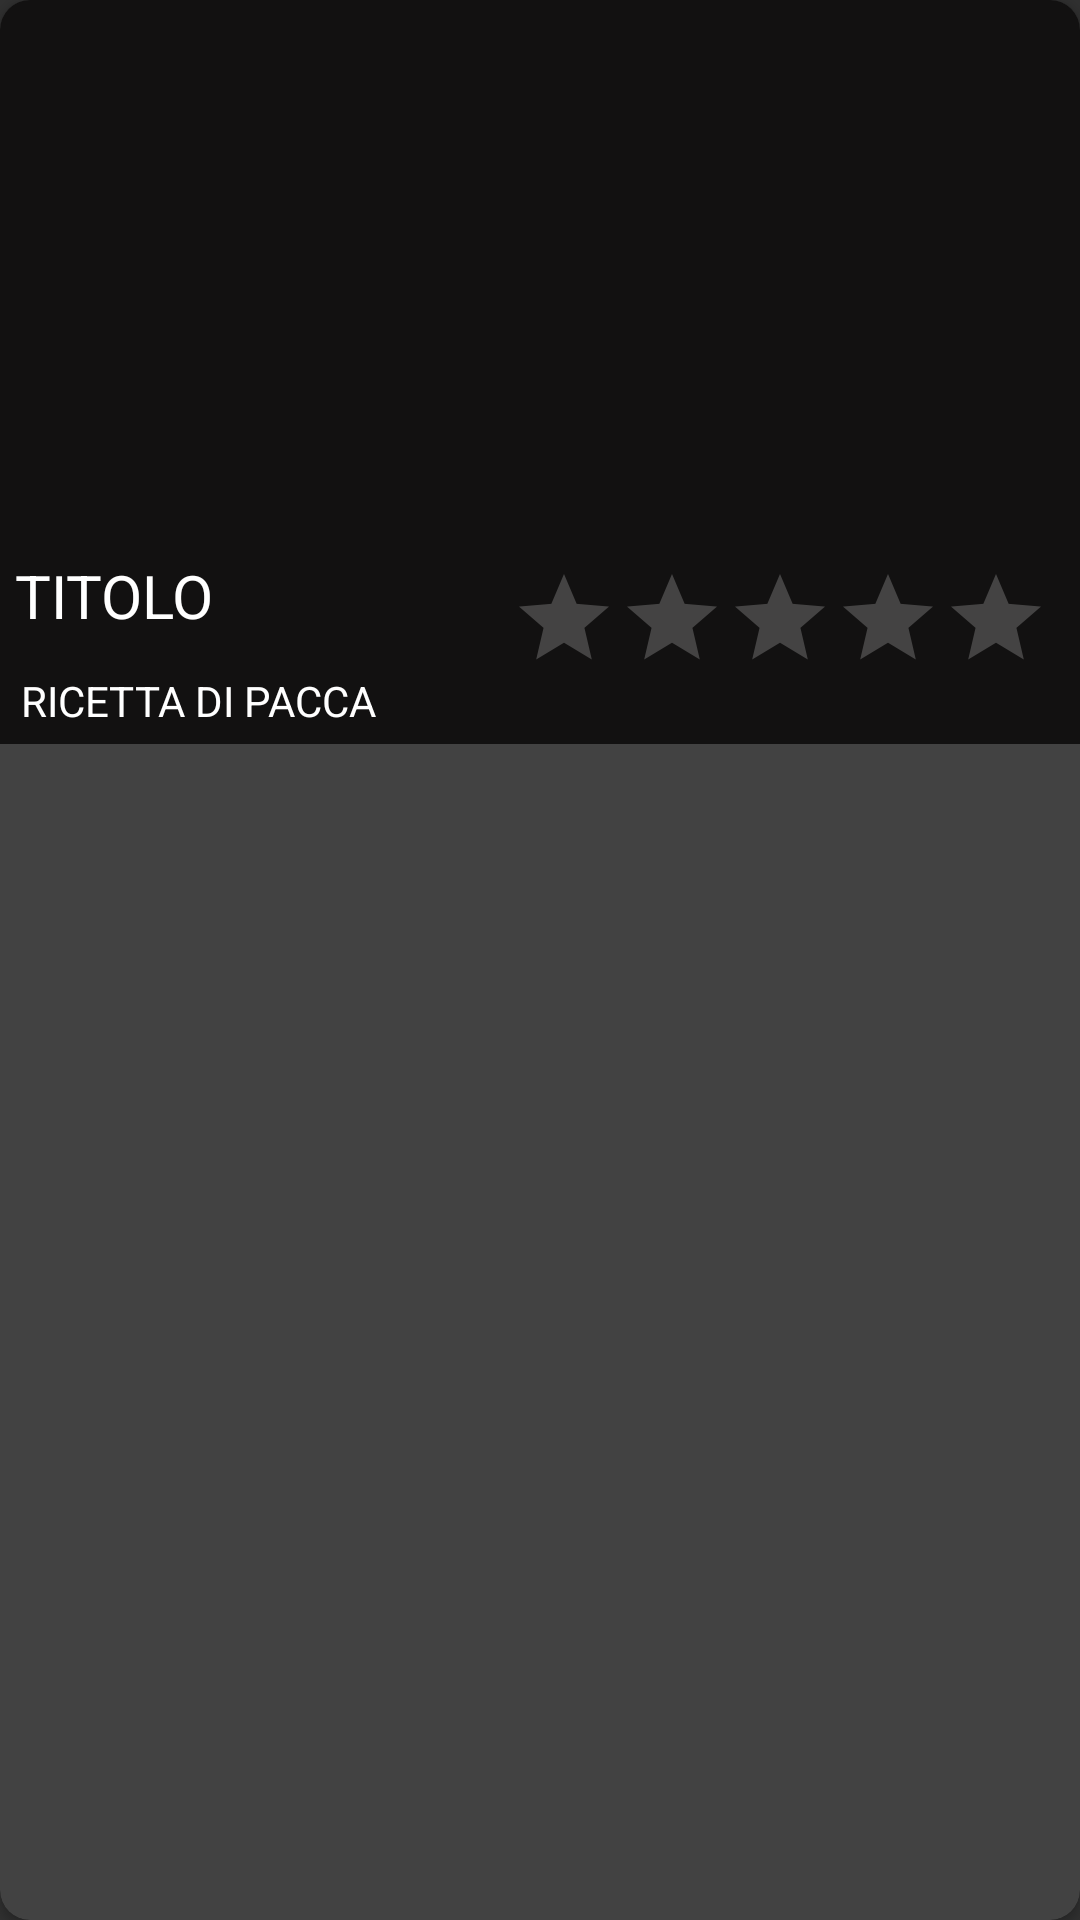

Write the Android layout XML for this screen, with the resource values it uses.
<!-- AndroidManifest.xml: application theme Theme.NewbieBartender -->
<!-- res/layout/stats_row.xml -->
<?xml version="1.0" encoding="utf-8"?>
<androidx.cardview.widget.CardView xmlns:android="http://schemas.android.com/apk/res/android"
    xmlns:tools="http://schemas.android.com/tools"
    xmlns:app="http://schemas.android.com/apk/res-auto"
    android:layout_width="match_parent"
    android:layout_height="wrap_content"
    android:orientation="vertical"
    app:cardCornerRadius="10dp"
    android:layout_margin="7dp"
    android:elevation="90dp"
    tools:context=".StatsFragment">

    <LinearLayout
        android:layout_width="match_parent"
        android:layout_height="248dp"
        android:orientation="vertical"
        android:background="#121111">

        <ImageView
            android:id="@+id/post_image"
            android:layout_width="match_parent"
            android:layout_height="180dp"
            android:scaleType="centerCrop"/>

        <TextView
            android:id="@+id/post_title"
            android:layout_width="wrap_content"
            android:layout_height="wrap_content"
            android:text="TITOLO"
            android:textSize="20dp"
            android:textColor="#ffff"
            android:padding="5dp"/>

        <TextView
            android:id="@+id/post_byuser"
            android:layout_width="wrap_content"
            android:layout_height="wrap_content"
            android:padding="7dp"
            android:textColor="#ffff"
            android:text="RICETTA DI PACCA"/>

        <RatingBar
            android:id="@+id/post_rating_bar"
            android:layout_width="wrap_content"
            android:layout_height="wrap_content"
            android:layout_gravity="right"
            android:layout_marginTop="-60dp"
            android:layout_marginEnd="10dp"
            android:isIndicator="true"
            android:numStars="5"
            android:progressTint="#ffff00"
            android:backgroundTint="@color/browser_actions_bg_grey"
            style="@style/Widget.AppCompat.RatingBar.Indicator"
            android:stepSize="0.1" />

    </LinearLayout>

</androidx.cardview.widget.CardView>
<!-- resources referenced by this layout -->
<resources>
  <style name="Theme.NewbieBartender" parent="Theme.AppCompat.NoActionBar">
          
          <item name="colorPrimary">@color/arancione_bello</item>
          <item name="colorPrimaryVariant">@color/white</item>
          <item name="colorOnPrimary">@color/white</item>
          
          <item name="colorSecondary">@color/teal_200</item>
          <item name="colorSecondaryVariant">@color/teal_700</item>
          <item name="colorOnSecondary">@color/black</item>
          
          <item name="android:statusBarColor" tools:targetApi="l">?attr/colorPrimaryVariant</item>
          
      </style>
  <color name="arancione_bello">#FA7E0A</color>
  <color name="white">#FFFFFFFF</color>
  <color name="teal_200">#FF03DAC5</color>
  <color name="teal_700">#FF018786</color>
  <color name="black">#FF000000</color>
</resources>
